Run: headless pygame with SDL's dummy video driver; simulated clock (each Clock.tick advances the game by its frame time, no real sleeping); random seed 0; keys injected as events and as key.get_pressed() state; no mouse input.
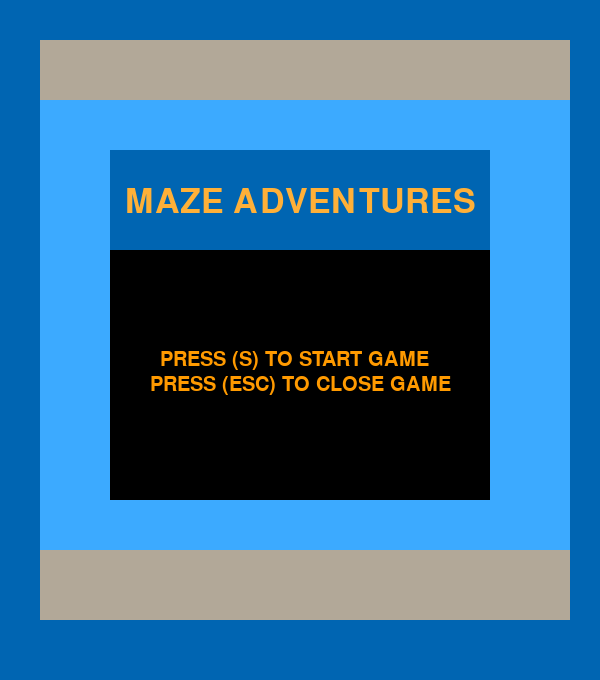
Frame 1 of 4 · flips 1–60 · no input
Frame 2 of 4 · flips 61–180 · tapped SPACE, RETURN · held RIGHT (→), D · screen unchanged from frame 1, image omitted
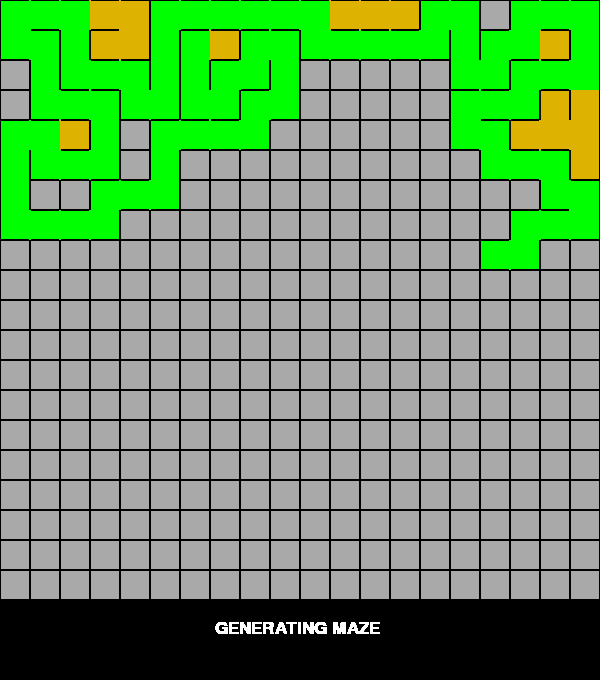
Frame 3 of 4 · flips 181–300 · held DOWN (↓), S
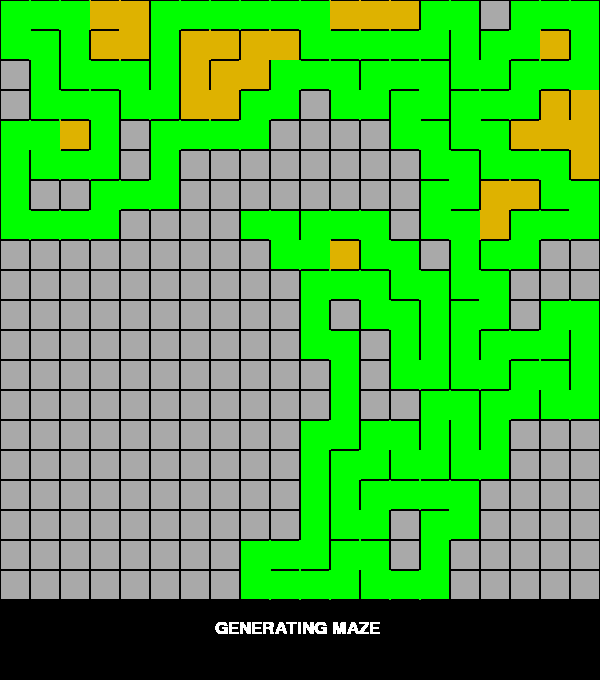
Frame 4 of 4 · flips 301–420 · held LEFT (←), A, UP (↑), W

The pygame program that drew these frames:

import sys
import pygame
import random

WHITE = (255, 255, 255)
BLACK = (0, 0, 0)
RED = (255, 0, 0)
GREEN = (0, 255, 0)
DARKGRAY = (169, 169, 169)
YELLOW = (222, 178, 0)
PINK = (225, 96, 253)
BLUE = (0, 0, 255)
BROWN = (139, 69, 19)
ORANGE = (255, 99, 71)
GRAY = (119, 136, 153)
LIGHTORANGE = (255, 176, 56)
INTERMEDIARYORANGE = (255, 154, 0) 
LIGHTBLUE = (60, 170, 255)
DARKBLUE = (0, 101, 178)
BEIGE = (178, 168, 152)

BORDER_THICKNESS = 1.0

HEIGHT_TOTAL = 680
WIDTH = 600
HEIGHT = 600
SCREEN_SIZE = (WIDTH, HEIGHT_TOTAL)

FONTSIZE_START = 50
FONTSIZE_COMMANDS_INTIAL = 25
FONTSIZE_MAZE = 20

SIZE = 30
NUM_SCORE_POINTS = 10
def text(background, message, color, size, coordinate_x, coordinate_y):
    font = pygame.font.SysFont(None, size)
    text = font.render(message, True, color)
    background.blit(text, [coordinate_x, coordinate_y])

class NodeBorder():
    def __init__(self, pos_x, pos_y, width, height):
        self.color = BLACK
        self.thickness = BORDER_THICKNESS
        self.pos_x = pos_x
        self.pos_y = pos_y
        self.width = width
        self.height = height

    def render(self, background):
        pygame.draw.rect(background, self.color, [self.pos_x, self.pos_y, self.width, self.height])


class Node():
    def __init__(self, pos_x, pos_y):
        self.color = DARKGRAY

        self.visited = False
        self.explored = False

        self.matrix_pos_x = 0
        self.matrix_pos_y = 0

        self.pos_x = pos_x
        self.pos_y = pos_y
        self.width = SIZE
        self.height = SIZE

        self.top_border = NodeBorder(self.pos_x, self.pos_y, SIZE, BORDER_THICKNESS)
        self.bottom_border = NodeBorder(self.pos_x, self.pos_y + SIZE - BORDER_THICKNESS, SIZE, BORDER_THICKNESS)
        self.right_border = NodeBorder(self.pos_x + SIZE - BORDER_THICKNESS, self.pos_y, BORDER_THICKNESS, SIZE)
        self.left_border = NodeBorder(self.pos_x, self.pos_y, BORDER_THICKNESS, SIZE)

        self.neighbors = []
        self.neighbors_connected = []
        self.parent = None

    def render(self, background):
        pygame.draw.rect(background, self.color, [self.pos_x, self.pos_y, self.width, self.height])

        self.top_border.render(background)
        self.bottom_border.render(background)
        self.right_border.render(background)
        self.left_border.render(background)

class Maze():
    def __init__(self, background, initial_x, initial_y, final_x, final_y):
        self.maze = []
        self.total_nodes = 0
        self.maze_created = False
        self.initial_coordinate_x = initial_x
        self.initial_coordinate_y = initial_y
        self.final_coordinate_x = final_x
        self.final_coordinate_y = final_y

        x = 0
        y = 0
        for i in range(0, WIDTH, SIZE):
            self.maze.append([])
            for j in range(0, HEIGHT, SIZE):
                self.maze[x].append(Node(i , j))
                self.total_nodes += 1
                y += 1
            x += 1

        self.define_neighbors()

    def add_edge(self, node, neighbor):
        neighbor.neighbors_connected.append(node)
        node.neighbors_connected.append(neighbor)

    def remove_neighbors_visited(self, node):
        node.neighbors = [x for x in node.neighbors if not x.visited]
 
    def define_neighbors(self):
        for i in range(0, int(HEIGHT / SIZE)):
            for j in range(0, int(WIDTH / SIZE)):
                self.maze[i][j].matrix_pos_x = i
                self.maze[i][j].matrix_pos_y = j
                if i > 0 and j > 0 and i < int(HEIGHT / SIZE) - 1 and j < int(HEIGHT / SIZE) - 1:
                    self.maze[i][j].neighbors.append(self.maze[i + 1][j]) # bot
                    self.maze[i][j].neighbors.append(self.maze[i - 1][j]) # top
                    self.maze[i][j].neighbors.append(self.maze[i][j + 1]) # right
                    self.maze[i][j].neighbors.append(self.maze[i][j - 1]) # left
                elif i == 0 and j == 0:
                    self.maze[i][j].neighbors.append(self.maze[i][j + 1]) # right
                    self.maze[i][j].neighbors.append(self.maze[i + 1][j]) # bot
                elif i == int(HEIGHT / SIZE) - 1 and j == 0:
                    self.maze[i][j].neighbors.append(self.maze[i - 1][j]) # top
                    self.maze[i][j].neighbors.append(self.maze[i][j + 1]) # right
                elif i == 0 and j == int(WIDTH / SIZE) - 1:
                    self.maze[i][j].neighbors.append(self.maze[i][j - 1]) # left
                    self.maze[i][j].neighbors.append(self.maze[i + 1][j]) # bot
                elif i == int(HEIGHT / SIZE) - 1 and j == int(WIDTH / SIZE) - 1:
                    self.maze[i][j].neighbors.append(self.maze[i][j - 1]) # left
                    self.maze[i][j].neighbors.append(self.maze[i - 1][j]) # top
                elif j == 0:
                    self.maze[i][j].neighbors.append(self.maze[i - 1][j]) # top
                    self.maze[i][j].neighbors.append(self.maze[i][j + 1]) # right
                    self.maze[i][j].neighbors.append(self.maze[i + 1][j]) # bot
                elif i == 0:
                    self.maze[i][j].neighbors.append(self.maze[i + 1][j]) # bot
                    self.maze[i][j].neighbors.append(self.maze[i][j + 1]) # right
                    self.maze[i][j].neighbors.append(self.maze[i][j - 1]) # left
                elif i == int(HEIGHT / SIZE) - 1:
                    self.maze[i][j].neighbors.append(self.maze[i - 1][j]) # top
                    self.maze[i][j].neighbors.append(self.maze[i][j + 1]) # right
                    self.maze[i][j].neighbors.append(self.maze[i][j - 1]) # left
                elif j == int(WIDTH / SIZE) - 1:
                    self.maze[i][j].neighbors.append(self.maze[i + 1][j]) # bot
                    self.maze[i][j].neighbors.append(self.maze[i - 1][j]) # top
                    self.maze[i][j].neighbors.append(self.maze[i][j - 1]) # left

    def break_border(self, node, neightbor, color):
        # right
        if (neightbor.matrix_pos_x == node.matrix_pos_x + 1) and (neightbor.matrix_pos_y == node.matrix_pos_y):
            node.right_border.color = color
            neightbor.left_border.color = color
        # left
        elif (neightbor.matrix_pos_x == node.matrix_pos_x - 1) and (neightbor.matrix_pos_y == node.matrix_pos_y):
            node.left_border.color = color
            neightbor.right_border.color = color
        # bot
        elif (neightbor.matrix_pos_x == node.matrix_pos_x) and (neightbor.matrix_pos_y == node.matrix_pos_y + 1):
            node.bottom_border.color = color
            neightbor.top_border.color = color
        # top
        elif (neightbor.matrix_pos_x == node.matrix_pos_x) and (neightbor.matrix_pos_y == node.matrix_pos_y - 1):
            node.top_border.color = color
            neightbor.bottom_border.color = color
    
    def dfs(self, background):
        current_cell = random.choice(random.choice(self.maze))
        current_cell.visited = True
        current_cell.color = GREEN
        stack = [current_cell]
        visited_cells = 1
        
        while visited_cells != self.total_nodes or len(stack) != 0:
            self.remove_neighbors_visited(current_cell)
            if len(current_cell.neighbors) > 0:
                random_neighbor = random.choice(current_cell.neighbors)

                self.break_border(current_cell, random_neighbor, GREEN)

                self.add_edge(current_cell, random_neighbor)
                current_cell = random_neighbor
                stack.append(current_cell)
                current_cell.visited = True
                current_cell.color = GREEN
                visited_cells += 1
            else:
                current_cell.color = YELLOW

                if current_cell.top_border.color == GREEN:
                    current_cell.top_border.color = YELLOW
                if current_cell.bottom_border.color == GREEN:
                    current_cell.bottom_border.color = YELLOW
                if current_cell.right_border.color == GREEN:
                    current_cell.right_border.color = YELLOW
                if current_cell.left_border.color == GREEN:
                    current_cell.left_border.color = YELLOW
                    
                if len(stack) == 1:
                    stack.pop()
                else:
                    stack.pop()
                    current_cell = stack[-1]
            self.render(background)
            text(background, "GENERATING MAZE", WHITE, FONTSIZE_COMMANDS_INTIAL, 215, 620)
            pygame.display.update()
        self.maze_created = True
    
    def bfs(self, background, player):
        initial_node = self.maze[player.matrix_pos_x][player.matrix_pos_y]
        initial_node.explored = True
        find = False
        queue = [initial_node]
        while len(queue) > 0 and not find:
            queue[0].color = PINK

            if queue[0].top_border.color == YELLOW:
                queue[0].top_border.color = PINK
            if queue[0].bottom_border.color == YELLOW:
                queue[0].bottom_border.color = PINK
            if queue[0].right_border.color == YELLOW:
                queue[0].right_border.color = PINK
            if queue[0].left_border.color == YELLOW:
                queue[0].left_border.color = PINK

            u = queue.pop(0)
            for i in u.neighbors_connected:
                if i.explored == False:
                    i.parent = u
                    i.explored = True
                    queue.append(i)
                    if i.matrix_pos_x == self.final_coordinate_x and i.matrix_pos_y == self.final_coordinate_y:
                        find = True
            self.render(background)
            text(background, "SOLVING MAZE", WHITE, FONTSIZE_COMMANDS_INTIAL, 218, 620)
            player.render(background)
            pygame.display.update()
        
        current = self.maze[self.final_coordinate_x][self.final_coordinate_y]
        while (current.parent).parent != None:
            current = current.parent
            current.color = ORANGE

            if current.top_border.color == PINK:
                current.top_border.color = ORANGE
            if current.bottom_border.color == PINK:
                current.bottom_border.color = ORANGE
            if current.right_border.color == PINK:
                current.right_border.color = ORANGE
            if current.left_border.color == PINK:
                current.left_border.color = ORANGE

            self.render(background)
            player.render(background)
            pygame.display.update()
    
    def render(self, background):
        for i in range(0, int(HEIGHT / SIZE)):
            for j in range(0, int(WIDTH / SIZE)):
                self.maze[i][j].render(background)
        if self.maze_created:
            self.maze[self.initial_coordinate_x][self.initial_coordinate_y].color = BEIGE
            self.maze[self.final_coordinate_x][self.final_coordinate_y].color = LIGHTBLUE

class ScorePoint():
    def __init__(self, pos_x, pos_y, value, color):
        self.pos_x = pos_x
        self.pos_y = pos_y
        self.collected = False
        #modified
        self.value = value
        self.color = color

    def render(self, background):
        if not self.collected:
            pygame.draw.circle(background, self.color, (self.pos_x*SIZE + SIZE//2, self.pos_y*SIZE + SIZE//2), SIZE // 3)

class Player():
    def __init__(self, initial_x, initial_y):
        self.pos_x = initial_x * SIZE + BORDER_THICKNESS
        self.pos_y = initial_y * SIZE + BORDER_THICKNESS
        self.matrix_pos_x = initial_x
        self.matrix_pos_y = initial_y
        self.width = SIZE - 2 * BORDER_THICKNESS
        self.height = SIZE - 2 * BORDER_THICKNESS
        self.color = RED
        #modified
        self.score = 50

    def update(self, maze, events, score_points):
        #modified
        for event in events:
            if self.score > 0:
                if event.type == pygame.KEYDOWN:
                    if event.key == pygame.K_LEFT and self.pos_x > BORDER_THICKNESS and (maze[self.matrix_pos_x][self.matrix_pos_y].left_border.color != BLACK):
                        self.pos_x -= SIZE
                        self.matrix_pos_x -= 1
                        self.score -= 1
                    if event.key == pygame.K_RIGHT and self.pos_x + BORDER_THICKNESS < WIDTH - SIZE and (maze[self.matrix_pos_x][self.matrix_pos_y].right_border.color != BLACK):
                        self.pos_x += SIZE
                        self.matrix_pos_x += 1
                        self.score -= 1
                    if event.key == pygame.K_UP and self.pos_y > BORDER_THICKNESS and (maze[self.matrix_pos_x][self.matrix_pos_y].top_border.color != BLACK): 
                        self.pos_y -= SIZE
                        self.matrix_pos_y -= 1
                        self.score -= 1
                    if event.key == pygame.K_DOWN and self.pos_y + BORDER_THICKNESS < HEIGHT - SIZE and (maze[self.matrix_pos_x][self.matrix_pos_y].bottom_border.color != BLACK):
                        self.pos_y += SIZE
                        self.matrix_pos_y += 1
                        self.score -= 1
        for point in score_points:
            if self.matrix_pos_x == point.pos_x and self.matrix_pos_y == point.pos_y and not point.collected:
                #modified
                self.score += point.value
                point.collected = True

    def render(self, background):
        pygame.draw.rect(background, self.color, [self.pos_x, self.pos_y, self.width, self.height])

class Game():
    def __init__(self):
        try:
            pygame.init()
        except:
            print('The pygame module did not start successfully')

        self.initial_coordinate_x = 0
        self.initial_coordinate_y = 0
        self.final_coordinate_x = 0
        self.final_coordinate_y = 0
        self.start = False
        self.solved = False
        self.winner = False
        self.exit = False

    def load(self):
        self.background = pygame.display.set_mode(SCREEN_SIZE)
        pygame.display.set_caption('Maze Game')
        self.initial_coordinate_x = random.randint(0, int(HEIGHT / SIZE) - 1)
        self.initial_coordinate_y = random.randint(0, int(WIDTH / SIZE) - 1)
        self.final_coordinate_x = random.randint(0, int(HEIGHT / SIZE) - 1)
        self.final_coordinate_y = random.randint(0, int(WIDTH / SIZE) - 1)
        while self.final_coordinate_x == self.initial_coordinate_x or self.final_coordinate_y == self.initial_coordinate_y:
            self.final_coordinate_x = random.randint(0, int(HEIGHT / SIZE) - 1)
            self.final_coordinate_y = random.randint(0, int(WIDTH / SIZE) - 1)
        self.maze = Maze(self.background, self.initial_coordinate_x, self.initial_coordinate_y, self.final_coordinate_x, self.final_coordinate_y)
        self.player = Player(self.initial_coordinate_x, self.initial_coordinate_y)

        values = [25, 50, 75, 100]
        colors = [WHITE, BLACK, RED, GREEN]
        self.score_points = [ScorePoint(random.randint(0, WIDTH // SIZE - 1), random.randint(0, HEIGHT // SIZE - 1), values[rand], colors[rand]) for rand in [random.randint(0, len(values)-1) for _ in range(NUM_SCORE_POINTS)]]


    def update(self, event):
        if not self.solved and not self.winner:
            self.player.update(self.maze.maze, event, self.score_points)
        if self.player.matrix_pos_x == self.final_coordinate_x and self.player.matrix_pos_y == self.final_coordinate_y:
            self.winner = True

    def initial_game(self):
        self.background.fill(DARKBLUE)
        pygame.draw.rect(self.background, BEIGE, [40, 40, 530, 580])
        pygame.draw.rect(self.background, LIGHTBLUE, [40, 100, 530, 450])
        pygame.draw.rect(self.background, BLACK, [110, 150, 380, 350])
        pygame.draw.rect(self.background, DARKBLUE, [110, 150, 380, 100])
        text(self.background, "MAZE ADVENTURES", LIGHTORANGE, FONTSIZE_START, 125, 185)
        text(self.background, "PRESS (ESC) TO CLOSE GAME", INTERMEDIARYORANGE, FONTSIZE_COMMANDS_INTIAL + 5, 150, 375)
        pygame.display.update()
        pygame.time.wait(180)
        text(self.background, "PRESS (S) TO START GAME", INTERMEDIARYORANGE, FONTSIZE_COMMANDS_INTIAL + 5, 160, 350)
        pygame.display.update()
        pygame.time.wait(180)

    def end_of_game(self):
        self.maze.bfs(self.background, self.player)

    def render(self):
        self.background.fill(BLACK)
        
        self.maze.render(self.background)

        self.player.render(self.background)

        if not self.solved and not self.winner:
            pygame.draw.rect(self.background, RED, [0, 601, SIZE, SIZE])
            text(self.background, "- PLAYER", WHITE, FONTSIZE_MAZE, 0 + SIZE + 3, 601 + 6)
            pygame.draw.rect(self.background, BEIGE, [0, 601 + SIZE + 1, SIZE, SIZE])
            text(self.background, "- STARTING POINT", WHITE, FONTSIZE_MAZE, 0 + SIZE + 3, 601 + SIZE + 1 + 6)
            pygame.draw.rect(self.background, LIGHTBLUE, [0, 601 + 2 * SIZE + 2, SIZE, SIZE])
            text(self.background, "- GOAL", WHITE, FONTSIZE_MAZE, 0 + SIZE + 3, 601 + 2 * SIZE + 1 + 6)

            text(self.background, "PRESS (R) TO RETRY GAME", WHITE, FONTSIZE_MAZE, 220, 610)
            text(self.background, "PRESS (Q) TO GIVE UP", WHITE, FONTSIZE_MAZE, 230, 630)
            text(self.background, "PRESS (ESC) TO CLOSE GAME", WHITE, FONTSIZE_MAZE, 212, 650)
        elif self.winner:
            text(self.background, "YOU WIN", BLUE, FONTSIZE_MAZE + 3, 264, 610)
            text(self.background, "PRESS (R) TO RETRY GAME", WHITE, FONTSIZE_MAZE, 220, 630)
            text(self.background, "PRESS (ESC) TO CLOSE GAME", WHITE, FONTSIZE_MAZE, 212, 650)
        else:
            text(self.background, "YOU LOSE", RED, FONTSIZE_MAZE + 3, 262, 610)
            text(self.background, "PRESS (R) TO RETRY GAME", WHITE, FONTSIZE_MAZE, 220, 630)
            text(self.background, "PRESS (ESC) TO CLOSE GAME", WHITE, FONTSIZE_MAZE, 212, 650)
        
        for point in self.score_points:
            point.render(self.background)

        text(self.background, f"Score: {self.player.score}", WHITE, FONTSIZE_MAZE, 0, 0)
        pygame.display.update()

    def run(self):
        self.load()
        while not self.start:
            self.initial_game()
            pygame.display.update()
            if pygame.event.get(pygame.QUIT) or pygame.key.get_pressed()[pygame.K_ESCAPE]:
                pygame.quit()
                sys.exit(0)
            for event in pygame.event.get():
                if event.type == pygame.KEYDOWN and event.key == pygame.K_s:
                    self.start = True
        pygame.display.update()

        self.background.fill(BLACK)
        self.maze.dfs(self.background)

        while not self.exit:
            if pygame.event.get(pygame.QUIT) or pygame.key.get_pressed()[pygame.K_ESCAPE]:
                self.exit = True
            e = pygame.event.get()
            if self.winner:
                self.background.fill(BLACK)
            for event in e:
                if event.type == pygame.KEYDOWN:
                    if event.key == pygame.K_r:
                        self.solved = False
                        self.winner = False
                        self.run()
                    if not self.solved and event.key == pygame.K_q and not self.winner:
                        self.background.fill(BLACK)
                        self.end_of_game()
                        self.solved = True
            self.update(e)
            self.render()

        pygame.quit()
        sys.exit(0)
        
def main():
    mygame = Game()
    mygame.run()

if __name__ == '__main__':
    main()
